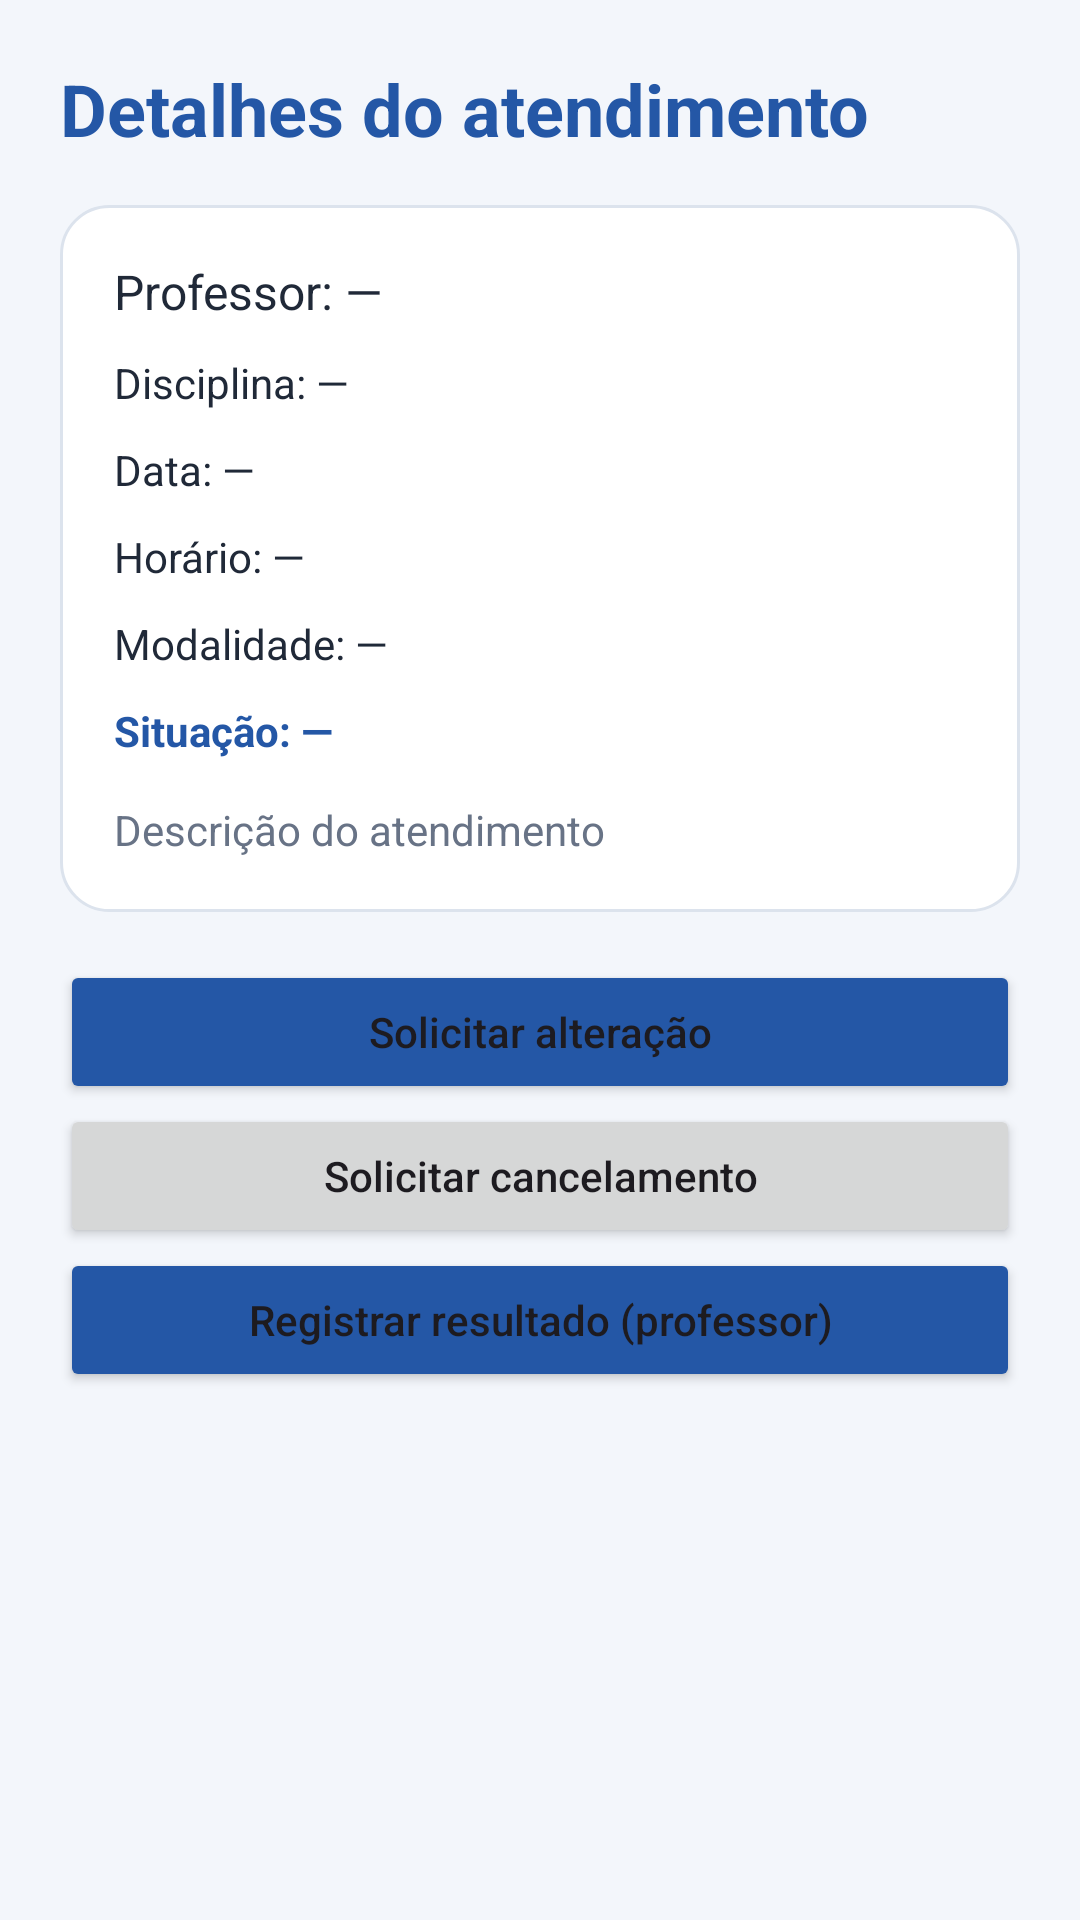

Here is an Android app screen rendered from its layout file. Give the layout XML and the strings, colors and styles it references.
<!-- AndroidManifest.xml: application theme Theme.TrabalhoFinalProg -->
<!-- res/layout/activity_detalhe_atendimento.xml -->
<?xml version="1.0" encoding="utf-8"?>
<ScrollView xmlns:android="http://schemas.android.com/apk/res/android"
    android:id="@+id/DetalheAtendimento"
    android:layout_width="match_parent"
    android:layout_height="match_parent"
    android:background="@color/fundo">

    <LinearLayout
        android:layout_width="match_parent"
        android:layout_height="wrap_content"
        android:orientation="vertical"
        android:padding="20dp">

        <TextView
            android:layout_width="match_parent"
            android:layout_height="wrap_content"
            android:text="Detalhes do atendimento"
            android:textColor="@color/azul"
            android:textSize="24sp"
            android:textStyle="bold" />

        <LinearLayout
            android:layout_width="match_parent"
            android:layout_height="wrap_content"
            android:layout_marginTop="16dp"
            android:background="@drawable/bg_card"
            android:orientation="vertical"
            android:padding="18dp">

            <TextView android:id="@+id/tvDetalheProfessor" android:layout_width="match_parent" android:layout_height="wrap_content" android:text="Professor: —" android:textColor="@color/texto" android:textSize="16sp" />
            <TextView android:id="@+id/tvDetalheDisciplina" android:layout_width="match_parent" android:layout_height="wrap_content" android:layout_marginTop="10dp" android:text="Disciplina: —" android:textColor="@color/texto" />
            <TextView android:id="@+id/tvDetalheData" android:layout_width="match_parent" android:layout_height="wrap_content" android:layout_marginTop="10dp" android:text="Data: —" android:textColor="@color/texto" />
            <TextView android:id="@+id/tvDetalheHorario" android:layout_width="match_parent" android:layout_height="wrap_content" android:layout_marginTop="10dp" android:text="Horário: —" android:textColor="@color/texto" />
            <TextView android:id="@+id/tvDetalheModalidade" android:layout_width="match_parent" android:layout_height="wrap_content" android:layout_marginTop="10dp" android:text="Modalidade: —" android:textColor="@color/texto" />
            <TextView android:id="@+id/tvDetalheStatus" android:layout_width="match_parent" android:layout_height="wrap_content" android:layout_marginTop="10dp" android:text="Situação: —" android:textColor="@color/azul" android:textStyle="bold" />
            <TextView android:id="@+id/tvDetalheDescricao" android:layout_width="match_parent" android:layout_height="wrap_content" android:layout_marginTop="14dp" android:text="Descrição do atendimento" android:textColor="@color/texto_secundario" />
        </LinearLayout>

        <Button android:id="@+id/btnAlterarAtendimento" android:layout_width="match_parent" android:layout_height="wrap_content" android:layout_marginTop="16dp" android:text="Solicitar alteração" android:textAllCaps="false" android:backgroundTint="@color/azul" />
        <Button android:id="@+id/btnCancelarAtendimento" android:layout_width="match_parent" android:layout_height="wrap_content" android:text="Solicitar cancelamento" android:textAllCaps="false" />
        <Button android:id="@+id/btnRegistrarResultado" android:layout_width="match_parent" android:layout_height="wrap_content" android:text="Registrar resultado (professor)" android:textAllCaps="false" android:backgroundTint="@color/azul" />
    </LinearLayout>
</ScrollView>
<!-- resources referenced by this layout -->
<resources>
  <color name="azul">#2457A6</color>
  <color name="fundo">#F3F6FB</color>
  <color name="texto">#202938</color>
  <color name="texto_secundario">#687386</color>
  <!-- drawable bg_card (drawable) -->
  <?xml version="1.0" encoding="utf-8"?>
  <shape xmlns:android="http://schemas.android.com/apk/res/android">
      <solid android:color="@android:color/white" />
      <corners android:radius="16dp" />
      <stroke android:width="1dp" android:color="@color/borda" />
  </shape>
  <style name="Theme.TrabalhoFinalProg" parent="Base.Theme.TrabalhoFinalProg" />
  <color name="borda">#DCE3ED</color>
  <style name="Base.Theme.TrabalhoFinalProg" parent="Theme.Material3.DayNight.NoActionBar">
          
          
      </style>
</resources>
